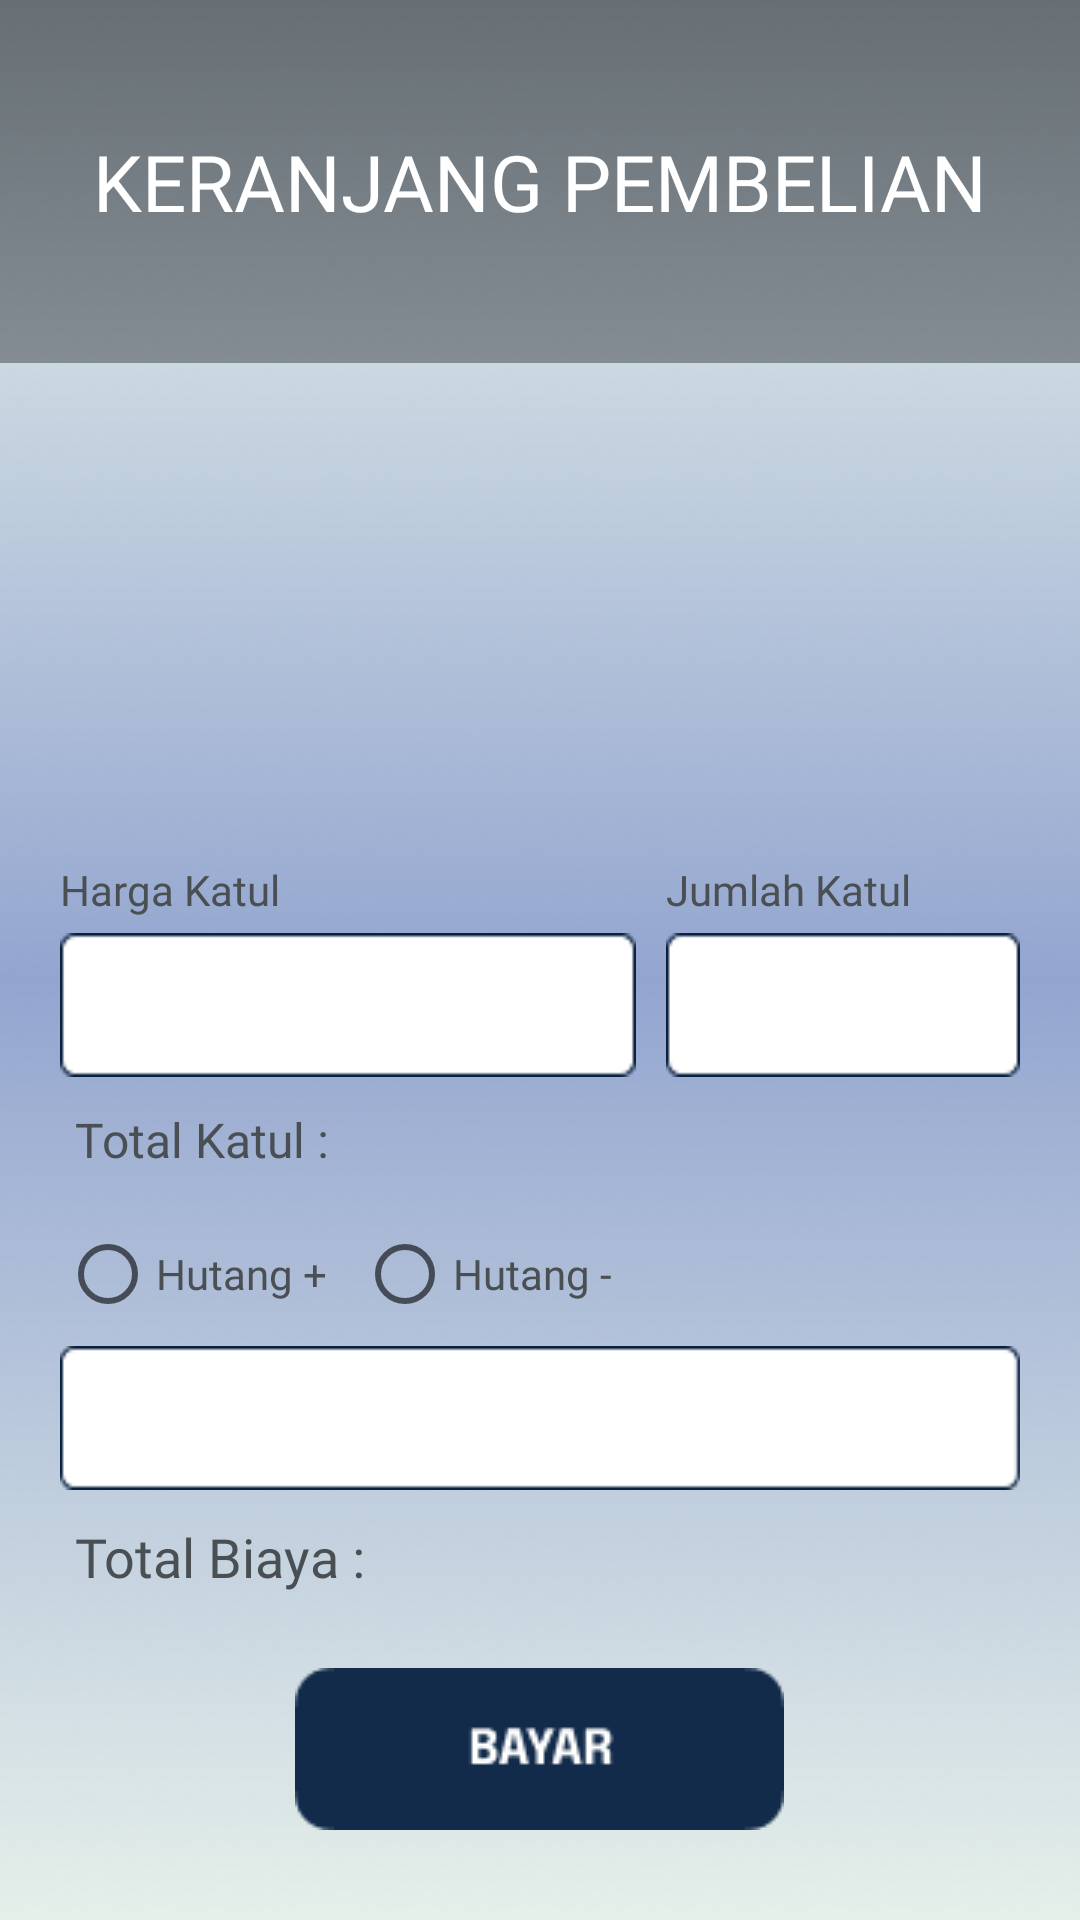

This screen was rendered from an Android layout file. Write that file and the resources it references.
<!-- AndroidManifest.xml: application theme Theme.Manshurin -->
<!-- res/layout/pembelian_keranjang.xml -->
<?xml version="1.0" encoding="utf-8"?>
<RelativeLayout
    xmlns:android="http://schemas.android.com/apk/res/android"
    xmlns:app="http://schemas.android.com/apk/res-auto"
    xmlns:tools="http://schemas.android.com/tools"
    android:layout_width="match_parent"
    android:layout_height="match_parent"
    android:background="@drawable/bg_home"
    tools:context=".PembelianKeranjang">

    <RelativeLayout
        android:id="@+id/top"
        android:layout_width="match_parent"
        android:layout_height="wrap_content"
        android:paddingLeft="20dp"
        android:paddingRight="20dp"
        android:background="@drawable/rect_top3">

        <TextView
            android:layout_width="wrap_content"
            android:layout_height="wrap_content"
            android:layout_centerInParent="true"
            android:fontFamily="@font/comfortaa_bold"
            android:text="KERANJANG PEMBELIAN"
            android:textColor="@color/white"
            android:textSize="26sp" />

    </RelativeLayout>

    <ScrollView
        android:id="@+id/scrollview"
        android:layout_width="match_parent"
        android:layout_height="match_parent"
        android:layout_below="@id/top"
        android:layout_above="@id/rl"
        android:layout_marginStart="20dp"
        android:layout_marginTop="20dp"
        android:layout_marginEnd="20dp"
        android:layout_marginBottom="20dp">

        <LinearLayout
            android:layout_width="match_parent"
            android:layout_height="match_parent"
            android:orientation="vertical">

            <androidx.recyclerview.widget.RecyclerView
                android:id="@+id/rvKeranjangPembelian"
                android:layout_width="match_parent"
                android:layout_height="match_parent">

            </androidx.recyclerview.widget.RecyclerView>

        </LinearLayout>

    </ScrollView>

    <LinearLayout
        android:id="@+id/rl"
        android:layout_width="match_parent"
        android:layout_height="wrap_content"
        android:layout_marginRight="20dp"
        android:layout_marginLeft="20dp"
        android:layout_marginBottom="15dp"
        android:layout_above="@id/btn_bayar"
        android:orientation="vertical">

        <RelativeLayout
            android:layout_width="match_parent"
            android:layout_height="wrap_content"
            android:layout_marginTop="10dp">

            <LinearLayout
                android:layout_width="match_parent"
                android:layout_height="wrap_content"
                android:layout_marginRight="10dp"
                android:layout_toLeftOf="@id/ll"
                android:orientation="vertical">
                <TextView
                    android:layout_width="wrap_content"
                    android:layout_height="wrap_content"
                    android:fontFamily="@font/montserrat_bold"
                    android:text="Harga Katul"
                    android:textColor="@color/darktext"
                    android:textSize="14sp" />

                <EditText
                    android:id="@+id/txt_harga_katul"
                    android:layout_width="match_parent"
                    android:layout_height="48dp"
                    android:layout_marginTop="5dp"
                    android:background="@drawable/rect_harga_katul"
                    android:fontFamily="@font/montserrat_bold"
                    android:inputType="number"
                    android:paddingLeft="10dp"
                    android:textColor="@color/black"
                    android:textSize="14sp" />
            </LinearLayout>

            <LinearLayout
                android:id="@+id/ll"
                android:layout_width="wrap_content"
                android:layout_height="wrap_content"
                android:layout_alignParentRight="true"
                android:orientation="vertical">

                <TextView
                    android:layout_width="wrap_content"
                    android:layout_height="wrap_content"
                    android:fontFamily="@font/montserrat_bold"
                    android:text="Jumlah Katul"
                    android:textColor="@color/darktext"
                    android:textSize="14sp" />

                <EditText
                    android:id="@+id/txt_jumlah_katul"
                    android:layout_width="wrap_content"
                    android:layout_height="48dp"
                    android:layout_marginTop="5dp"
                    android:background="@drawable/rect_jml_katul"
                    android:fontFamily="@font/montserrat_bold"
                    android:inputType="number"
                    android:paddingLeft="10dp"
                    android:textColor="@color/black"
                    android:textSize="14sp" />
            </LinearLayout>

        </RelativeLayout>

        <TextView
            android:id="@+id/txt_total_katul"
            android:layout_width="wrap_content"
            android:layout_height="wrap_content"
            android:layout_marginLeft="5dp"
            android:layout_marginTop="10dp"
            android:fontFamily="@font/montserrat_bold"
            android:text="Total Katul : "
            android:textColor="@color/darktext"
            android:textSize="16sp" />

        <LinearLayout
            android:layout_width="match_parent"
            android:layout_height="wrap_content"
            android:layout_marginTop="10dp"
            android:orientation="vertical">

            <LinearLayout
                android:layout_width="wrap_content"
                android:layout_height="wrap_content"
                android:orientation="horizontal">

                <RadioButton
                    android:id="@+id/rb_hutang_plus"
                    android:layout_width="wrap_content"
                    android:layout_height="wrap_content"
                    android:text="Hutang +"
                    android:fontFamily="@font/montserrat_bold"
                    android:textSize="14sp"
                    android:textColor="@color/darktext"/>

                <RadioButton
                    android:id="@+id/rb_hutang_min"
                    android:layout_width="wrap_content"
                    android:layout_height="wrap_content"
                    android:layout_marginLeft="10dp"
                    android:text="Hutang -"
                    android:fontFamily="@font/montserrat_bold"
                    android:textSize="14sp"
                    android:textColor="@color/darktext"/>

            </LinearLayout>

            <EditText
                android:id="@+id/txt_pinjaman"
                android:layout_width="match_parent"
                android:layout_height="wrap_content"
                android:background="@drawable/rect_edittext"
                android:fontFamily="@font/montserrat_bold"
                android:inputType="number"
                android:minHeight="48dp"
                android:paddingLeft="5dp"
                android:textColor="@color/black"
                android:textSize="14sp"
                tools:ignore="SpeakableTextPresentCheck" />

        </LinearLayout>

        <TextView
            android:id="@+id/txt_total_biaya"
            android:layout_width="wrap_content"
            android:layout_height="wrap_content"
            android:layout_marginLeft="5dp"
            android:layout_marginTop="10dp"
            android:fontFamily="@font/montserrat_bold"
            android:text="Total Biaya : "
            android:textColor="@color/darktext"
            android:textSize="18sp" />

    </LinearLayout>

    <ImageButton
        android:id="@+id/btn_bayar"
        android:layout_width="wrap_content"
        android:layout_height="wrap_content"
        android:layout_alignParentBottom="true"
        android:layout_centerHorizontal="true"
        android:layout_marginTop="10dp"
        android:layout_marginBottom="30dp"
        android:background="@drawable/btn_bayar" />

    <FrameLayout
        android:id="@+id/framelayout"
        android:layout_width="match_parent"
        android:layout_height="match_parent"
        android:visibility="gone"
        android:background="@drawable/bg_splashscreen">
        <RelativeLayout
            android:layout_width="match_parent"
            android:layout_height="match_parent">
            <TextView
                android:id="@+id/textloading"
                android:layout_width="wrap_content"
                android:layout_height="wrap_content"
                android:layout_centerHorizontal="true"
                android:layout_alignParentBottom="true"
                android:layout_marginBottom="100dp"
                android:fontFamily="@font/comfortaa_bold"
                android:textSize="22sp"
                android:textColor="@color/white"/>

        </RelativeLayout>

    </FrameLayout>




</RelativeLayout>
<!-- resources referenced by this layout -->
<resources>
  <color name="black">#FF000000</color>
  <color name="darktext">#494F52</color>
  <color name="white">#FFFFFFFF</color>
  <!-- drawable bg_home: png bitmap (drawable, 141929 bytes) -->
  <!-- drawable bg_splashscreen: png bitmap (drawable, 127756 bytes) -->
  <!-- drawable btn_bayar: png bitmap (drawable, 1585 bytes) -->
  <!-- drawable rect_edittext: png bitmap (drawable, 572 bytes) -->
  <!-- drawable rect_harga_katul: png bitmap (drawable, 525 bytes) -->
  <!-- drawable rect_jml_katul: png bitmap (drawable, 497 bytes) -->
  <!-- drawable rect_top3: png bitmap (drawable, 24095 bytes) -->
  <style name="Theme.Manshurin" parent="Theme.MaterialComponents.DayNight.NoActionBar">
          
          <item name="colorPrimary">@color/purple_500</item>
          <item name="colorPrimaryVariant">@color/purple_700</item>
          <item name="colorOnPrimary">@color/white</item>
          
          <item name="colorSecondary">@color/teal_200</item>
          <item name="colorSecondaryVariant">@color/teal_200</item>
          <item name="colorOnSecondary">@color/white</item>
          
          <item name="android:statusBarColor" tools:targetApi="l">?attr/colorPrimaryVariant</item>
          
      </style>
  <color name="purple_500">#FF6200EE</color>
  <color name="purple_700">#FF3700B3</color>
  <color name="teal_200">#FF03DAC5</color>
</resources>
